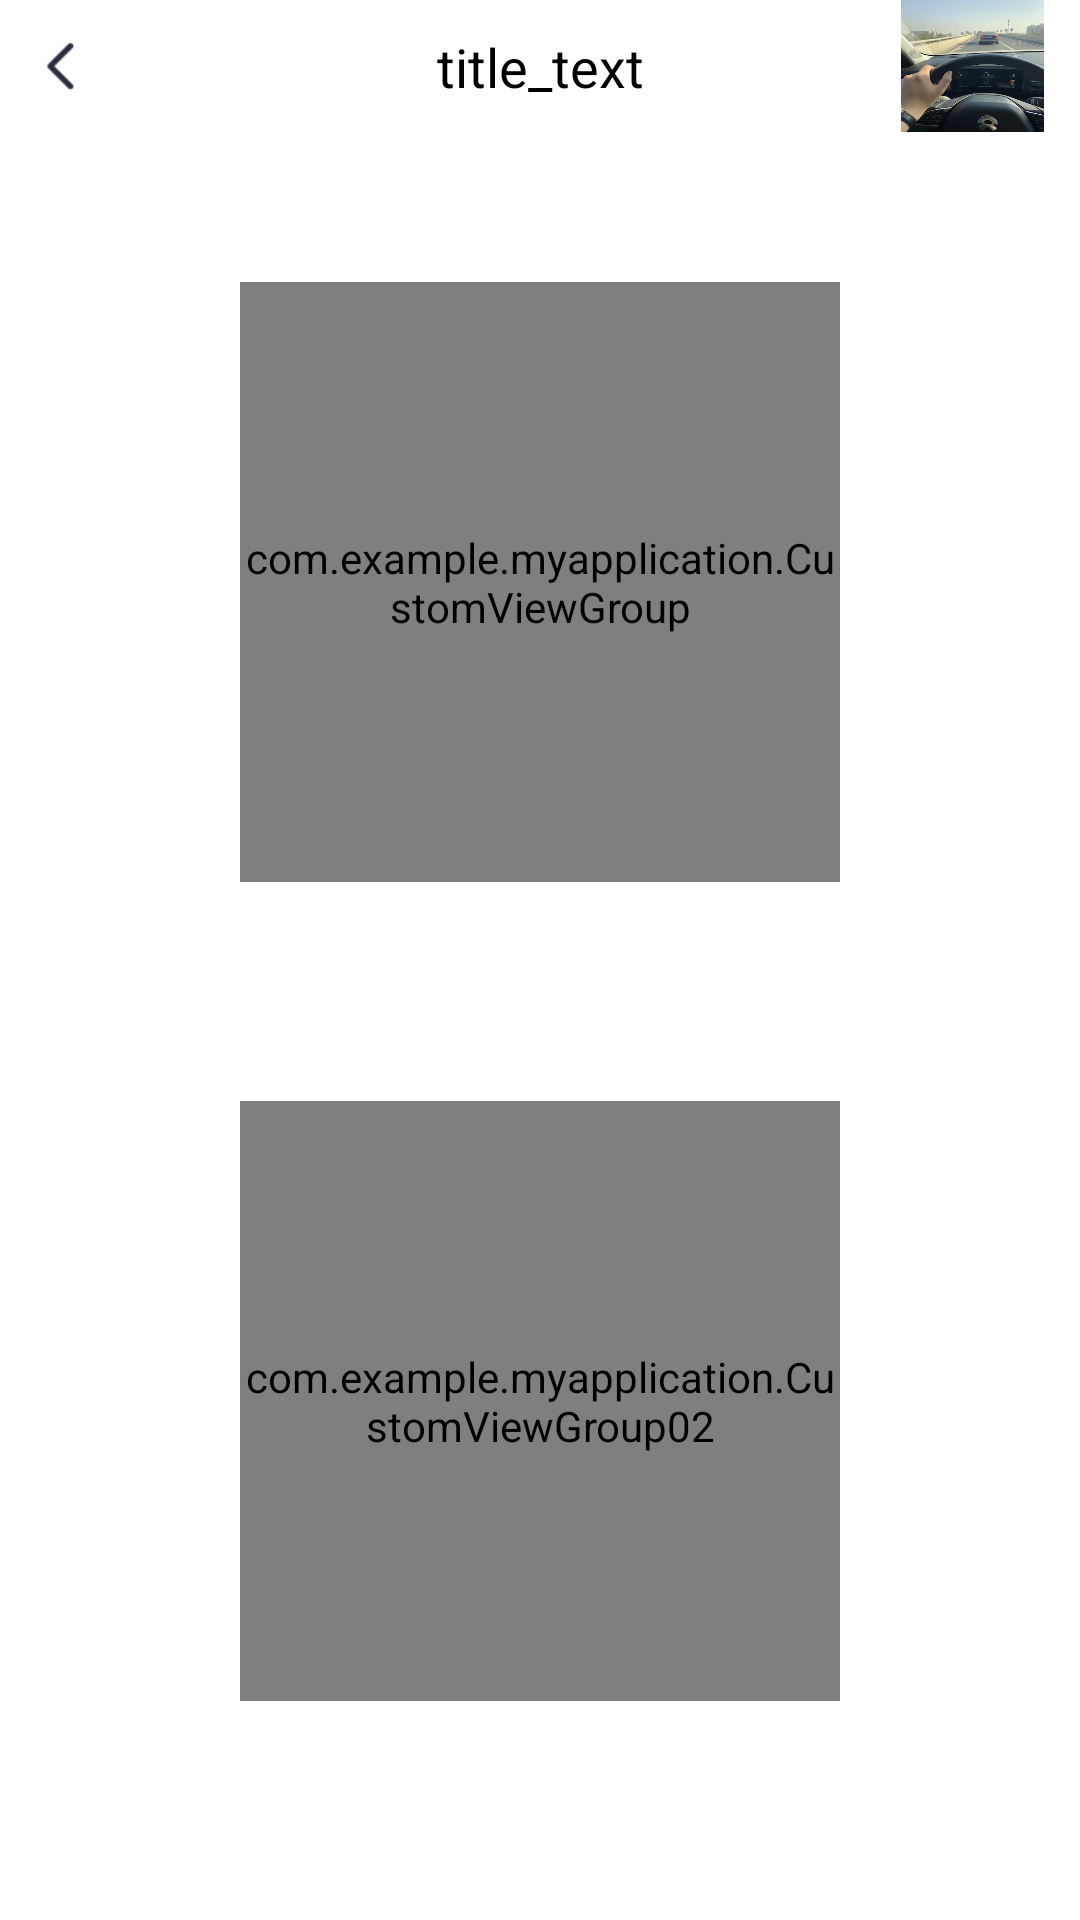

Produce the Android XML layout that renders to this screen, including the resource entries it uses.
<!-- AndroidManifest.xml: application theme Theme.MyApplication -->
<!-- res/layout/activity_custom.xml -->
<?xml version="1.0" encoding="utf-8"?>
<androidx.constraintlayout.widget.ConstraintLayout
    xmlns:android="http://schemas.android.com/apk/res/android"
    xmlns:app="http://schemas.android.com/apk/res-auto"
    android:background="@color/white"
    android:layout_width="match_parent"
    android:layout_height="match_parent">


    <com.example.myapplication.CustomViewGroup
        android:id="@+id/custom_vg"
        android:layout_width="200dp"
        android:layout_height="200dp"
        android:background="@mipmap/car"
        android:layout_marginTop="50dp"
        app:layout_constraintEnd_toEndOf="parent"
        app:layout_constraintStart_toStartOf="parent"
        app:layout_constraintTop_toBottomOf="@+id/titleBar">

    </com.example.myapplication.CustomViewGroup>

    <com.example.myapplication.CustomViewGroup02
        android:id="@+id/custom_vg_02"
        android:layout_width="200dp"
        android:layout_height="200dp"
        android:background="@mipmap/car"
        app:layout_constraintBottom_toBottomOf="parent"
        app:layout_constraintEnd_toEndOf="parent"
        app:layout_constraintStart_toStartOf="parent"
        app:layout_constraintTop_toBottomOf="@+id/custom_vg">

    </com.example.myapplication.CustomViewGroup02>


    <LinearLayout
        android:id="@+id/titleBar"
        android:layout_width="match_parent"
        android:layout_height="44dp"
        android:layout_alignParentTop="true"
        android:background="#ffffff"
        android:orientation="horizontal"
        app:layout_constraintEnd_toEndOf="parent"
        app:layout_constraintStart_toStartOf="parent"
        app:layout_constraintTop_toTopOf="parent">

        <androidx.constraintlayout.widget.ConstraintLayout
            android:id="@+id/leftView"
            android:layout_width="0dp"
            android:layout_weight="1"
            android:layout_height="match_parent"
            android:layout_marginLeft="12dp"
            android:clipChildren="false">

            <ImageView
                android:id="@+id/back"
                android:layout_width="20dp"
                android:layout_height="20dp"
                android:src="@mipmap/icon_return"
                app:layout_constraintBottom_toBottomOf="parent"
                app:layout_constraintStart_toStartOf="parent"
                app:layout_constraintTop_toTopOf="parent" />

        </androidx.constraintlayout.widget.ConstraintLayout>

        <androidx.constraintlayout.widget.ConstraintLayout
            android:id="@+id/titleView"
            android:layout_width="0dp"
            android:layout_height="match_parent"
            android:layout_weight="2"
            android:clipChildren="false">

            <TextView
                android:id="@+id/title"
                android:layout_width="wrap_content"
                android:layout_height="wrap_content"
                android:layout_centerInParent="true"
                android:layout_gravity="center"
                android:text="title_text"
                android:textColor="#000000"
                android:textFontWeight="500"
                android:textSize="18dp"
                app:layout_constraintBottom_toBottomOf="parent"
                app:layout_constraintEnd_toEndOf="parent"
                app:layout_constraintStart_toStartOf="parent"
                app:layout_constraintTop_toTopOf="parent" />
        </androidx.constraintlayout.widget.ConstraintLayout>

        <androidx.constraintlayout.widget.ConstraintLayout
            android:id="@+id/rightView"
            android:layout_width="0dp"
            android:layout_height="match_parent"
            android:layout_marginRight="12dp"
            android:layout_weight="1"
            android:clipChildren="false">

            <androidx.constraintlayout.widget.ConstraintLayout
                android:layout_width="150dp"
                android:layout_height="match_parent"
                app:layout_constraintBottom_toBottomOf="parent"
                app:layout_constraintEnd_toEndOf="parent"
                app:layout_constraintTop_toTopOf="parent">

                <ImageView
                    android:layout_width="48dp"
                    android:layout_height="48dp"
                    app:layout_constraintEnd_toEndOf="parent"
                    app:layout_constraintTop_toTopOf="parent"
                    android:layout_marginStart="30dp"
                    android:scaleType="fitXY"
                    android:src="@mipmap/car" />


            </androidx.constraintlayout.widget.ConstraintLayout>
        </androidx.constraintlayout.widget.ConstraintLayout>
    </LinearLayout>

</androidx.constraintlayout.widget.ConstraintLayout>
<!-- resources referenced by this layout -->
<resources>
  <color name="white">#FFFFFFFF</color>
  <!-- mipmap car: png bitmap (mipmap-xhdpi, 86297 bytes) -->
  <!-- mipmap icon_return: png bitmap (mipmap-xxhdpi, 223 bytes) -->
  <style name="Theme.MyApplication" parent="Theme.Design.Light.NoActionBar">
          <item name="windowNoTitle">true</item>
  
      </style>
</resources>
